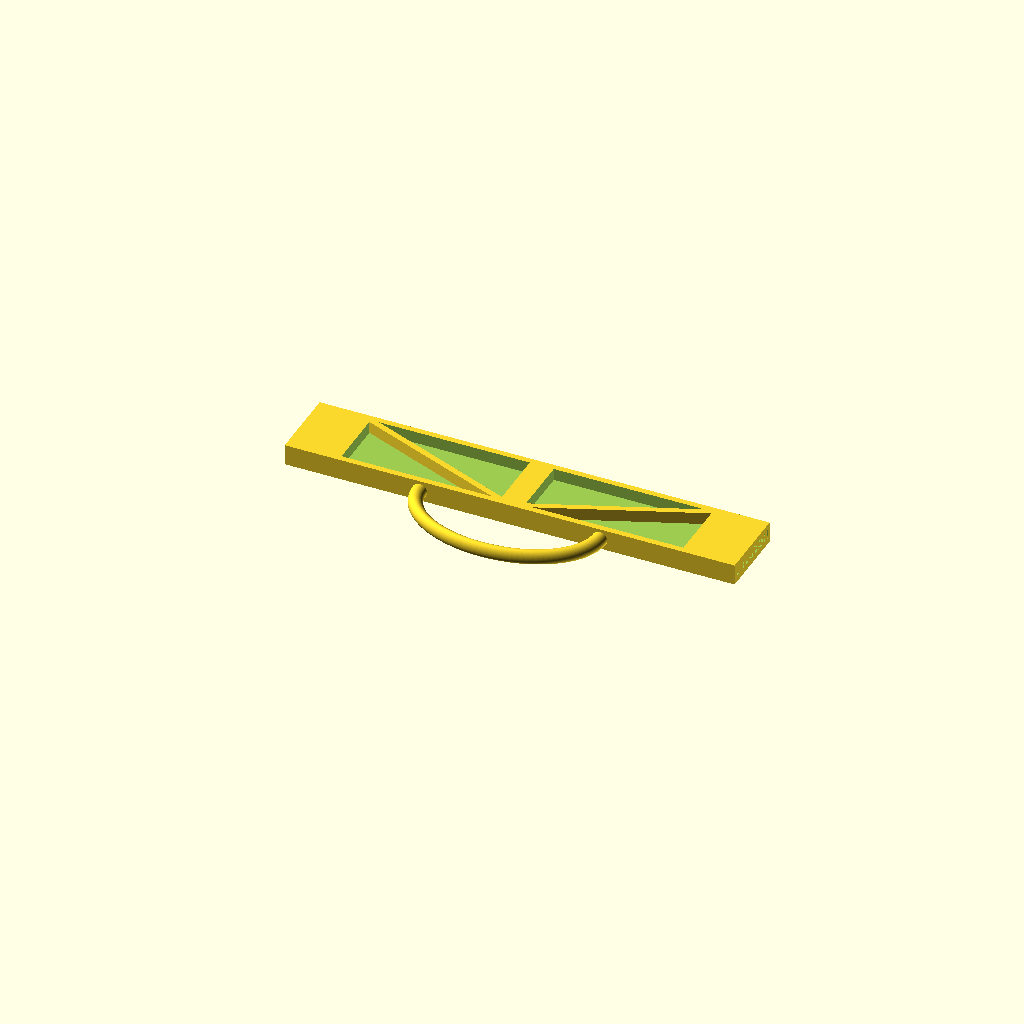
Cell 1 — every parameter at its default value.
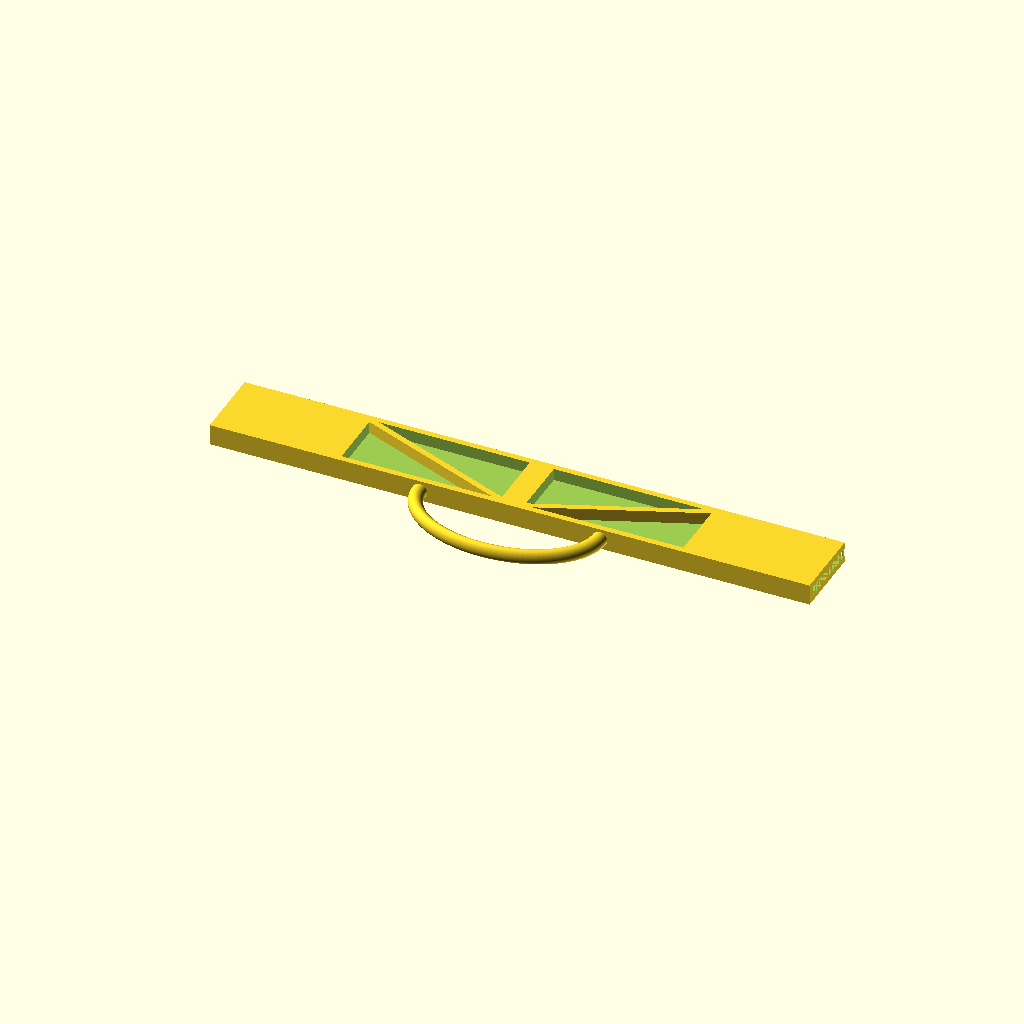
Cell 2: bed_mount_width = 200 (everything else at default).
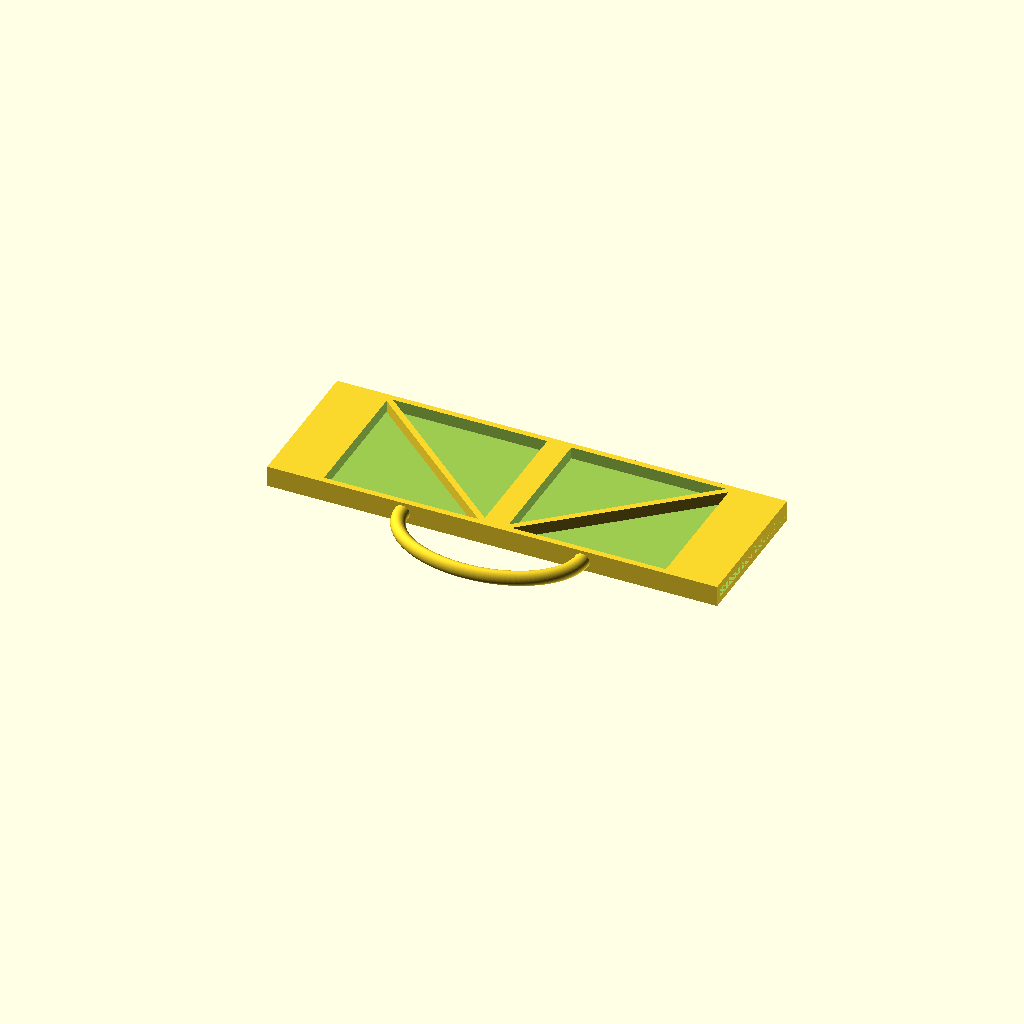
Cell 3: the same model with bed_mount_depth = 50.
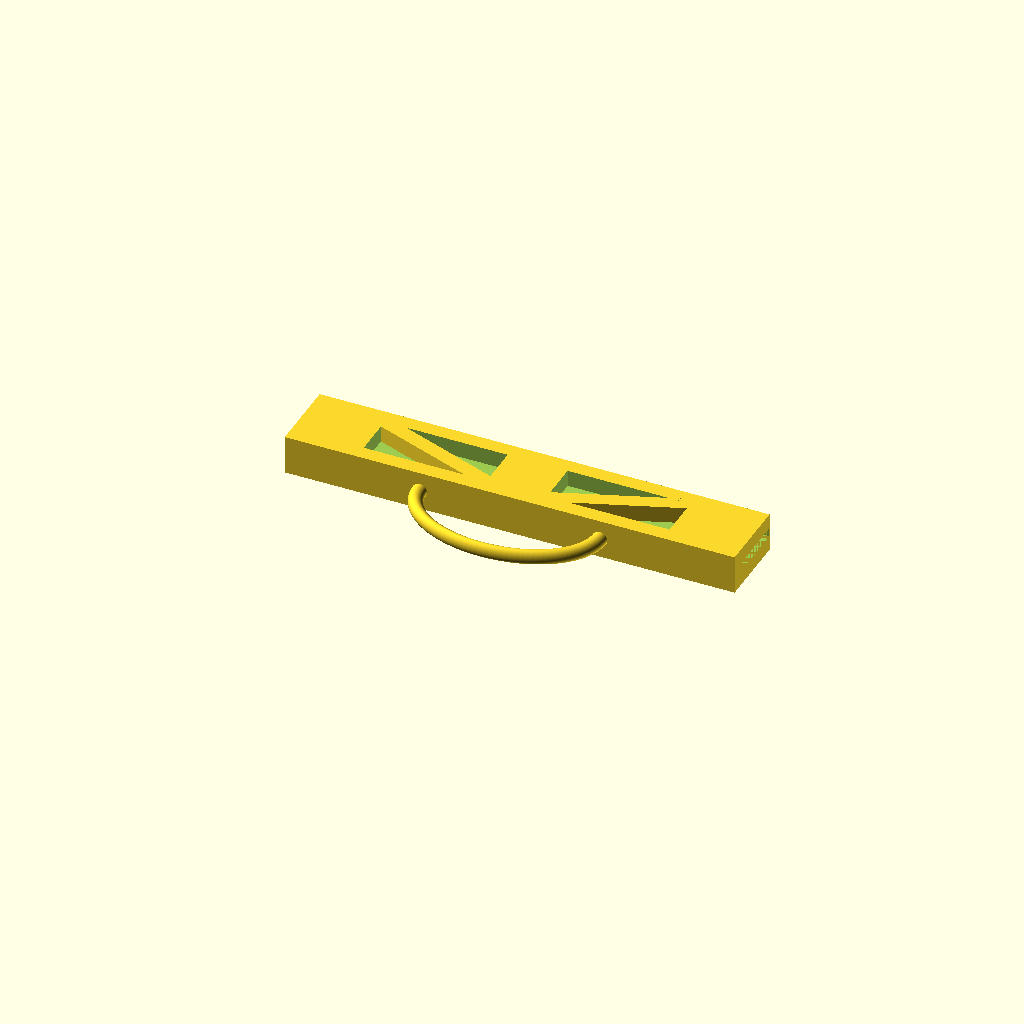
Cell 4: the same model with bed_mount_thickness = 5.
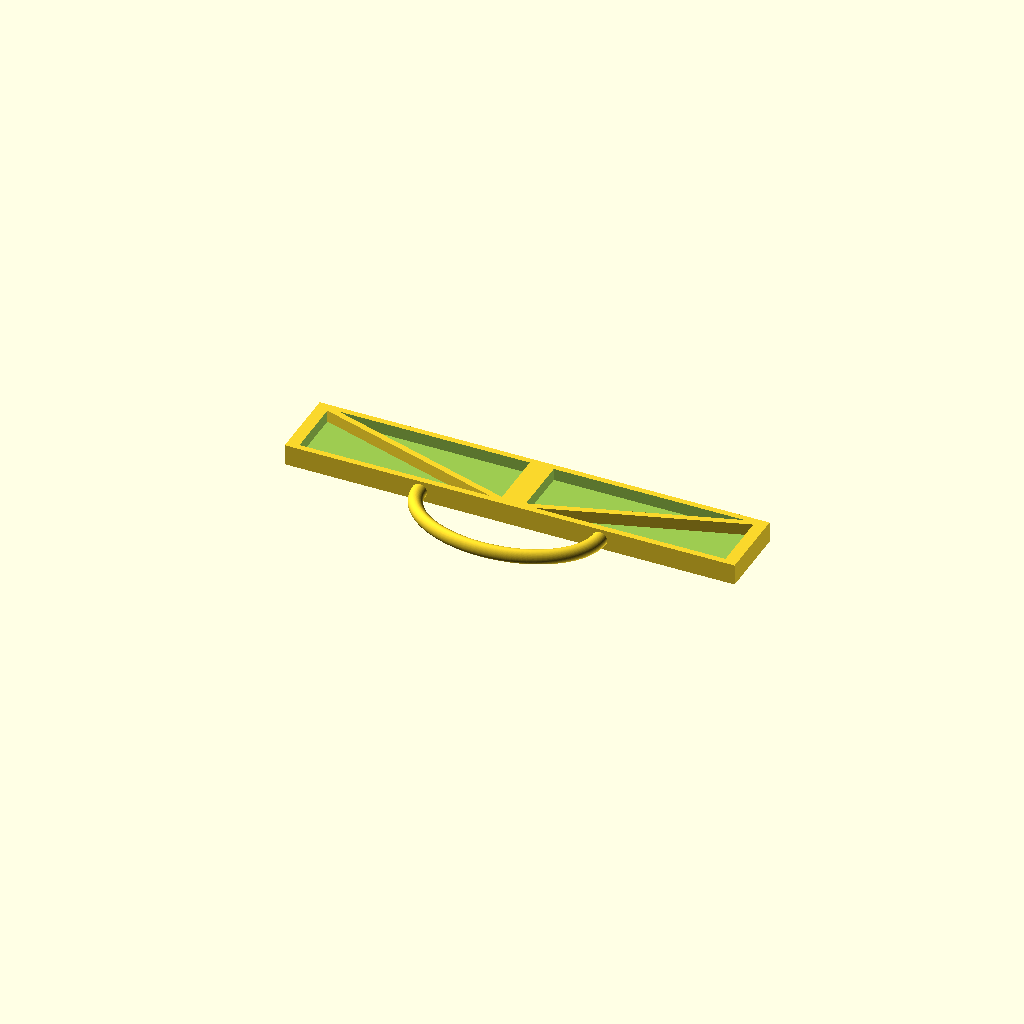
Cell 5 — bed_mount_plate_distance set to 150, the other parameters unchanged.
One fixed orthographic camera (rotation 55°, 0°, 25°; colour scheme Cornfield) for every cell.
OpenSCAD source file inputs/thingiverse/files/thing-3538205/files/customizable-bed-handle-for-anet-a6.scad:
// Customizable Bed Handle for Anet A6
// Copyright: Olle Wreede 2019
// License: CC BY-SA

//CUSTOMIZER VARIABLES

/* [Bed mount] */

// Width in mm of bed mount
bed_mount_width = 150; // [140:200]

// Depth in mm of bed mount
bed_mount_depth = 25; // [10:50]

// Thickness in mm on each side of slit on bed mount
bed_mount_thickness = 2; // [1:0.1:5]

// Height in mm of slit
bed_mount_slit_height = 3; // [2.5:0.1:3.5]

// Distance in mm between plates on bed
bed_mount_plate_distance = 122; // [100:150]

/* [Handle] */

// Type of handle
handle_type = "Round"; // [Square, Half disc, GoPro, Round]

// Width in mm of handle
handle_width = 60; // [30:100]

// Thickness in mm of handle
handle_thickness = 12; // [4:15]

// Height in mm of handle
handle_height = 5; // [3:0.5:10]

// Depth in mm of handle
handle_depth = 40; // [20:50]

// Length in mm of GoPro mount arm
gopro_arm_length = 6; // [2:15]

//CUSTOMIZER VARIABLES END

/* [Hidden] */

bed_mount_slit_width = (bed_mount_width - bed_mount_plate_distance) / 2;
bed_mount_height = bed_mount_slit_height + bed_mount_thickness*2;
gopro_height = 15;

$fn=120;

/*
 * GoPro Mount
 * by DMCShep, licensed under the BSD License license.
 * https://www.thingiverse.com/thing:3088912
 */

module nut_hole()
{
	rotate([0, 90, 0]) // (Un)comment to rotate nut hole
	rotate([90, 0, 0])
		for(i = [0:(360 / 3):359])
		{
			rotate([0, 0, i]) cube([4.6765, 8.1, 5], center = true);
		}
}

module flap(width, depth = 0)
{
	rotate([90, 0, 0])
	union()
	{
		translate([3.5, -7.5, 0]) cube([4 + depth, 15, width]);
		translate([0, -7.5, 0]) cube([7.5 + depth, 4, width]);
		translate([0, 3.5, 0]) cube([7.5 + depth, 4, width]);

		difference()
		{
			cylinder(h = width, d = 15);
			translate([0, 0, -1]) cylinder(h = width + 2, d = 6);
		}
	}
}

module mount2(depth = 0)
{
	union()
	{
		translate([0, 4, 0]) flap(3, depth);
		translate([0, 10.5, 0]) flap(3, depth);
	}
}

module mount3(depth = 0)
{
	union()
	{
		difference()
		{
			translate([0, -2.5, 0]) flap(8, depth);
			translate([0, -8.5, 0]) nut_hole();
		}

		mount2(depth);
	}
}

/* End of GoPro mount */

/* Bed Mount */

module handle(width, thickness, height, depth) {
    if (handle_type == "Square") {
        handle_square(width, thickness, height, depth);
    } else if (handle_type == "Half disc") {
        handle_half_disc(width, thickness, height, depth);
    } else if (handle_type == "GoPro") {
        handle_gopro(width, thickness, height, depth);
    } else {
        handle_round(width, thickness, height, depth);
    }
}

module handle_square(width, thickness, height, depth) {
    scale([1, depth / width, 1])
    difference() {
        cylinder(h=height, d=width, center = true);

        cylinder(h=height, d=width-thickness, center = true);

        translate([0, width / 4, 0])
        cube([width, width / 2, height], center = true);
    }
}

module handle_half_disc(width, thickness, height, depth) {
    scale([1, depth / width, 1])
    difference() {
        cylinder(d = width, h = height, center = true);
        
        translate([0, width / 4, 0])
        cube([width, width / 2, height], center = true);
        
        groove_width = width / 2 - thickness;
        scale([1, 1, height / groove_width])
        translate([0, -width / 4, groove_width / 2])
        sphere(d = groove_width);
    }
}

module handle_gopro(width, thickness, height, depth) {
    union() {
        translate([2.5, -7.5 - gopro_arm_length, 7.5 - bed_mount_height / 2])
        rotate([0, 0, 90])
        mount3();

        translate([-8, 0, -bed_mount_height / 2])
        gopro_arm(3);
        translate([-1.5, 0, -bed_mount_height / 2])
        gopro_arm(3);
        translate([5, 0, -bed_mount_height / 2])
        gopro_arm(8);
    }
}

module gopro_arm(width) {
    polyhedron(points=[
        [0, 0, 0], // 0 B UL
        [width, 0, 0], // 1 B UR
        [width, -gopro_arm_length, 0], // 2 B LR
        [0, -gopro_arm_length, 0], // 3 B LL
        [0, 0, bed_mount_height], // 4 T UL
        [width, 0, bed_mount_height], // 5 T UR
        [width, -gopro_arm_length, gopro_height], // 6 T LR
        [0, -gopro_arm_length, gopro_height] // 7 T LL
    ],
    faces=[
        [0, 3, 2, 1], // Bottom
        [4, 5, 6, 7], // Top
        [0, 1, 5, 4], // Back
        [3, 7, 6, 2], // Front
        [0, 4, 7, 3], // Left
        [2, 6, 5, 1], // Right
    ]);
}

module handle_round(width, thickness, height, depth) {
    scale([1, depth / width, 1])
    rotate_extrude(angle = 180, convexity = 10)
    translate([-width / 2, 0, 0])
    circle(r = height / 2);
}

module diagonal_braces(width, depth, height, thickness) {
    brace_length = sqrt(width * width + depth * depth);
    brace_angle = atan(depth / width);

    translate([width / 2 + thickness * 2, 0, thickness / 2])
    rotate([0, 0, brace_angle])
    cube([brace_length, thickness, height], center = true);

    translate([-width / 2 - thickness * 2, 0, thickness / 2])
    rotate([0, 0, -brace_angle])
    cube([brace_length, thickness, height], center = true);
}

module bed_mount(width, depth, height, slit_width=20, slit_height=3, thickness=2) {
    cutout_width = width / 2 - slit_width - thickness * 4;
    cutout_depth = depth - thickness * 2;
    difference() {
        cube([width, depth, height], center=true);
        
        // Distance between plates: 121.8, height: 3
        
        // Mount slits
        translate([width / 2 - slit_width / 2, thickness / 2, 0])
        cube([slit_width, depth - thickness, slit_height], center=true);
        translate([slit_width / 2 - width / 2, thickness / 2, 0])
        cube([slit_width, depth - thickness, slit_height], center=true);
        
        // Cutouts to decrease plastic usage
        translate([cutout_width / 2 + thickness * 2, 0, thickness])
        cube([cutout_width, cutout_depth, height - thickness], center=true);
        cutout_width = width / 2 - slit_width - thickness * 4;
        translate([-cutout_width / 2 - thickness * 2, 0, thickness])
        cube([cutout_width, cutout_depth, height - thickness], center=true);
    }
    
    // Diagonal braces for strength
    diagonal_braces(cutout_width, cutout_depth, height - thickness, thickness);
}

module bed_handle() {
    union() {
        bed_mount(bed_mount_width, bed_mount_depth, bed_mount_height, bed_mount_slit_width, bed_mount_slit_height, bed_mount_thickness);
    
        translate([0, -bed_mount_depth / 2, 0])
        handle(handle_width, handle_thickness, handle_height, handle_depth);
    }
}

bed_handle();
Parameter table extracted from the source (name, type, default, range or options):
bed_mount_width: number, default 150, range 140 to 200
bed_mount_depth: number, default 25, range 10 to 50
bed_mount_thickness: number, default 2, range 1 to 5, step 0.1
bed_mount_slit_height: number, default 3, range 2.5 to 3.5, step 0.1
bed_mount_plate_distance: number, default 122, range 100 to 150
handle_type: string, default "Round", options "Square", "Half disc", "GoPro", "Round"
handle_width: number, default 60, range 30 to 100
handle_thickness: number, default 12, range 4 to 15
handle_height: number, default 5, range 3 to 10, step 0.5
handle_depth: number, default 40, range 20 to 50
gopro_arm_length: number, default 6, range 2 to 15
